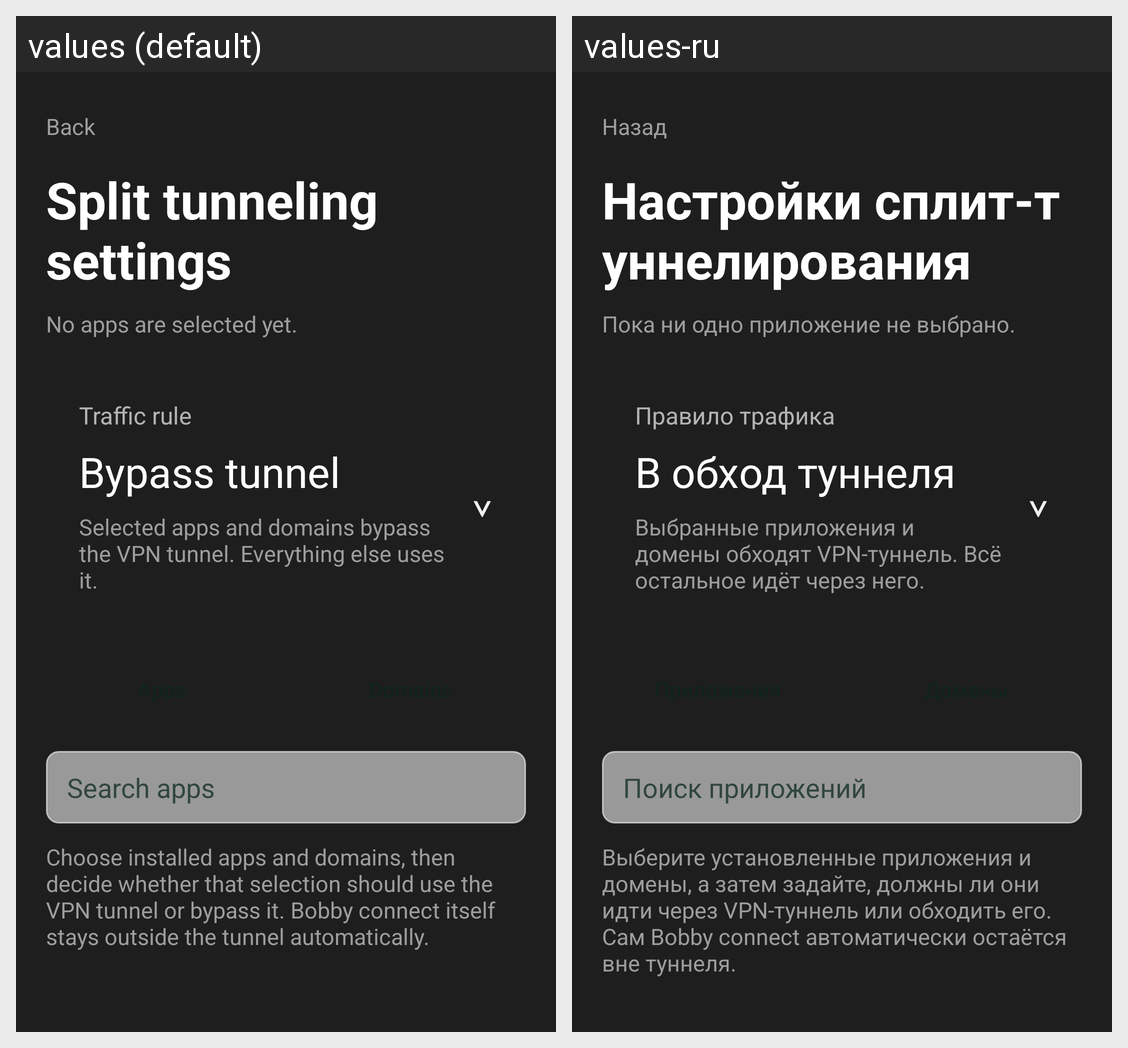

The Android screen above is rendered under two locales of the same app. Produce the string resources it draws, with the default and per-locale values.
Android screen res/layout/activity_split_tunneling.xml rendered under 2 locales, left to right: values (default), values-ru. Device: Nexus 5 (rendered at 1080×1920; each locale shown at half size, 540×960, under a caption strip naming it); theme Theme.SimpleKotlinVpn.
Strings drawn on this screen, with the default value and each locale's value (text and hints the layout hard-codes, and strings that could not be matched under every locale, appear in the picture but are not listed):

split_tunnel_back
  values: Back
  values-ru: Назад

settings_split_tunneling
  values: Split tunneling settings
  values-ru: Настройки сплит-туннелирования

split_tunnel_none_selected
  values: No apps are selected yet.
  values-ru: Пока ни одно приложение не выбрано.

split_tunnel_mode_title
  values: Traffic rule
  values-ru: Правило трафика

split_mode_bypass_selected
  values: Bypass tunnel
  values-ru: В обход туннеля

split_mode_bypass_selected_summary
  values: Selected apps and domains bypass the VPN tunnel. Everything else uses it.
  values-ru: Выбранные приложения и домены обходят VPN-туннель. Всё остальное идёт через него.

split_tunnel_search_hint
  values: Search apps
  values-ru: Поиск приложений

split_tunnel_description
  values: Choose installed apps and domains, then decide whether that selection should use the VPN tunnel or bypass it. Bobby connect itself stays outside the tunnel automatically.
  values-ru: Выберите установленные приложения и домены, а затем задайте, должны ли они идти через VPN-туннель или обходить его. Сам Bobby connect автоматически остаётся вне туннеля.
